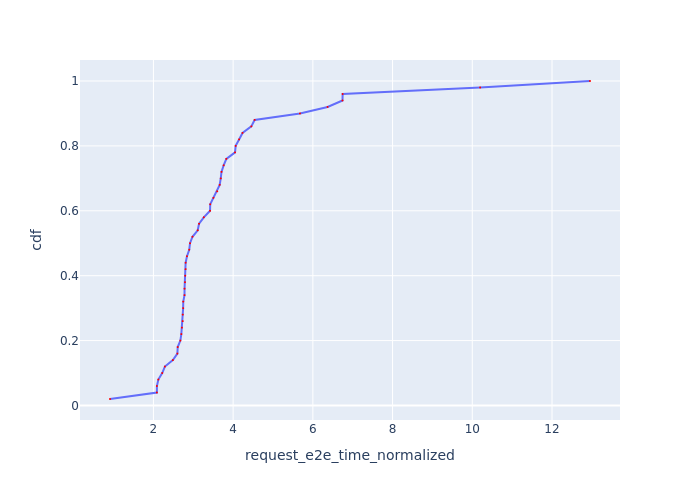

The data file committed next to this chart (first rows):
Request Id, request_e2e_time_normalized, cdf
0_49, 0.9103, 0.02
0_4, 2.086, 0.04
0_0, 2.087, 0.06
0_2, 2.123, 0.08
0_3, 2.221, 0.1
0_16, 2.288, 0.12
0_1, 2.488, 0.14
0_5, 2.601, 0.16
0_14, 2.609, 0.18
0_17, 2.676, 0.2
0_9, 2.7, 0.22
0_20, 2.715, 0.24
0_6, 2.733, 0.26
0_12, 2.736, 0.28
0_21, 2.745, 0.3
0_18, 2.749, 0.32
0_10, 2.78, 0.34
0_15, 2.781, 0.36
0_13, 2.792, 0.38
0_7, 2.798, 0.4
0_19, 2.807, 0.42
0_11, 2.808, 0.44
0_8, 2.842, 0.46
0_22, 2.898, 0.48
0_35, 2.918, 0.5
0_40, 2.979, 0.52
0_48, 3.111, 0.54
0_37, 3.145, 0.56
0_31, 3.264, 0.58
0_24, 3.421, 0.6
0_43, 3.425, 0.62
0_23, 3.505, 0.64
0_46, 3.6, 0.66
0_27, 3.662, 0.68
0_38, 3.689, 0.7
0_26, 3.708, 0.72
0_25, 3.761, 0.74
0_32, 3.829, 0.76
0_29, 4.048, 0.78
0_30, 4.063, 0.8
0_44, 4.15, 0.82
0_33, 4.235, 0.84
0_45, 4.456, 0.86
0_28, 4.539, 0.88
0_41, 5.677, 0.9
0_39, 6.369, 0.92
0_36, 6.744, 0.94
0_34, 6.747, 0.96
0_42, 10.2, 0.98
0_47, 12.95, 1.0
